Run: headless pygame with SDL's dummy video driver; simulated clock (each Clock.tick advances the game by its frame time, no real sleeping); random seed 0; keys injected as events and as key.get_pressed() state; no mouse input.
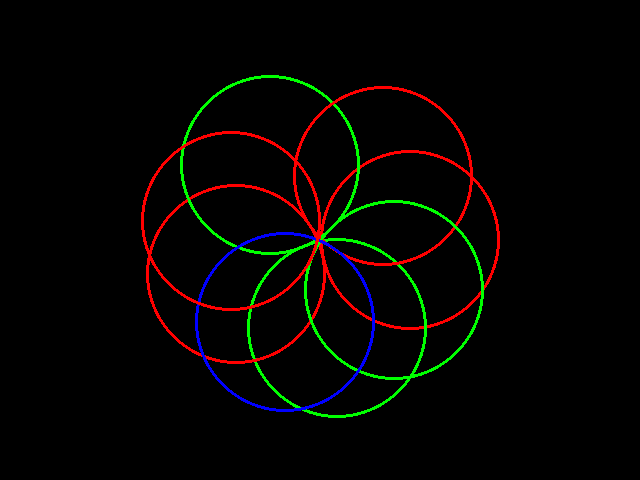
Frame 1 of 4 · flips 1–60 · no input
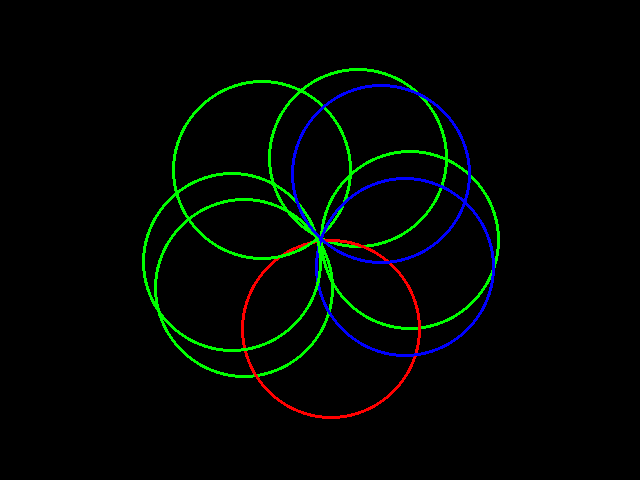
Frame 2 of 4 · flips 61–180 · tapped SPACE, RETURN · held RIGHT (→), D
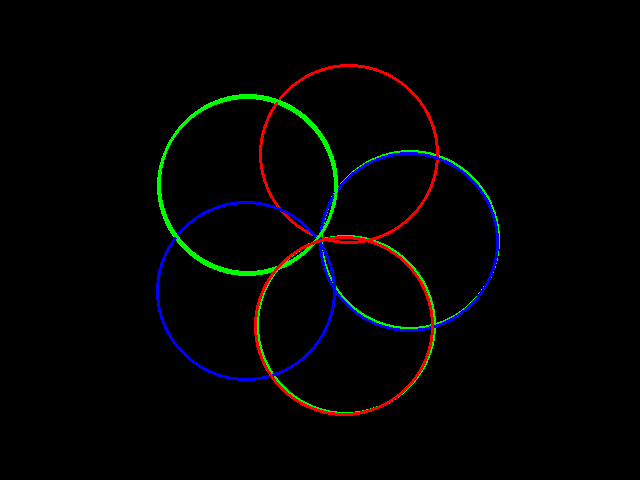
Frame 3 of 4 · flips 181–300 · held DOWN (↓), S
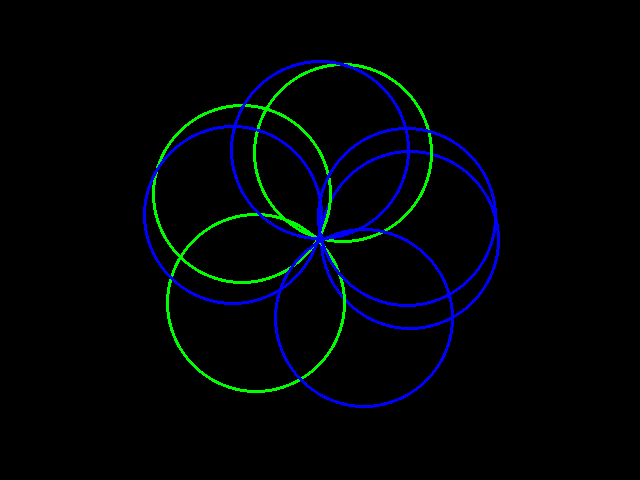
Frame 4 of 4 · flips 301–420 · held LEFT (←), A, UP (↑), W

The pygame program that drew these frames:

import pygame
import random
import math

# Initialize Pygame
pygame.init()

# Set up the screen
screen_width, screen_height = 640, 480
screen = pygame.display.set_mode((screen_width, screen_height))
pygame.display.set_caption("Rotating Flower")

# Set up the clock
clock = pygame.time.Clock()

# Define colors
BLACK = (0, 0, 0)
RED = (255, 0, 0)
GREEN = (0, 255, 0)
BLUE = (0, 0, 255)

colors = [RED, GREEN, BLUE]

# Define the number of circles and their radius
num_circles = 8
circle_radius = 90

# Define the center of the pattern
center_x, center_y = screen_width // 2, screen_height // 2

# Set the angle increment for each circle
angle_increment = 2 * math.pi / num_circles

# Main game loop
while True:
    # Handle events
    for event in pygame.event.get():
        if event.type == pygame.QUIT:
            pygame.quit()
            exit()

    # Clear the screen
    screen.fill(BLACK)

    # Draw the circles
    for i in range(num_circles):
        angle = i * angle_increment
        x = int(center_x + math.cos(angle) * circle_radius)
        y = int(center_y + math.sin(angle) * circle_radius)
        pygame.draw.circle(screen, random.choice(colors), (x, y), circle_radius, 3)

    # Rotate the circles
    angle_increment += 0.01

    # Update the display
    pygame.display.update()

    # Limit the frame rate
    clock.tick(60)
